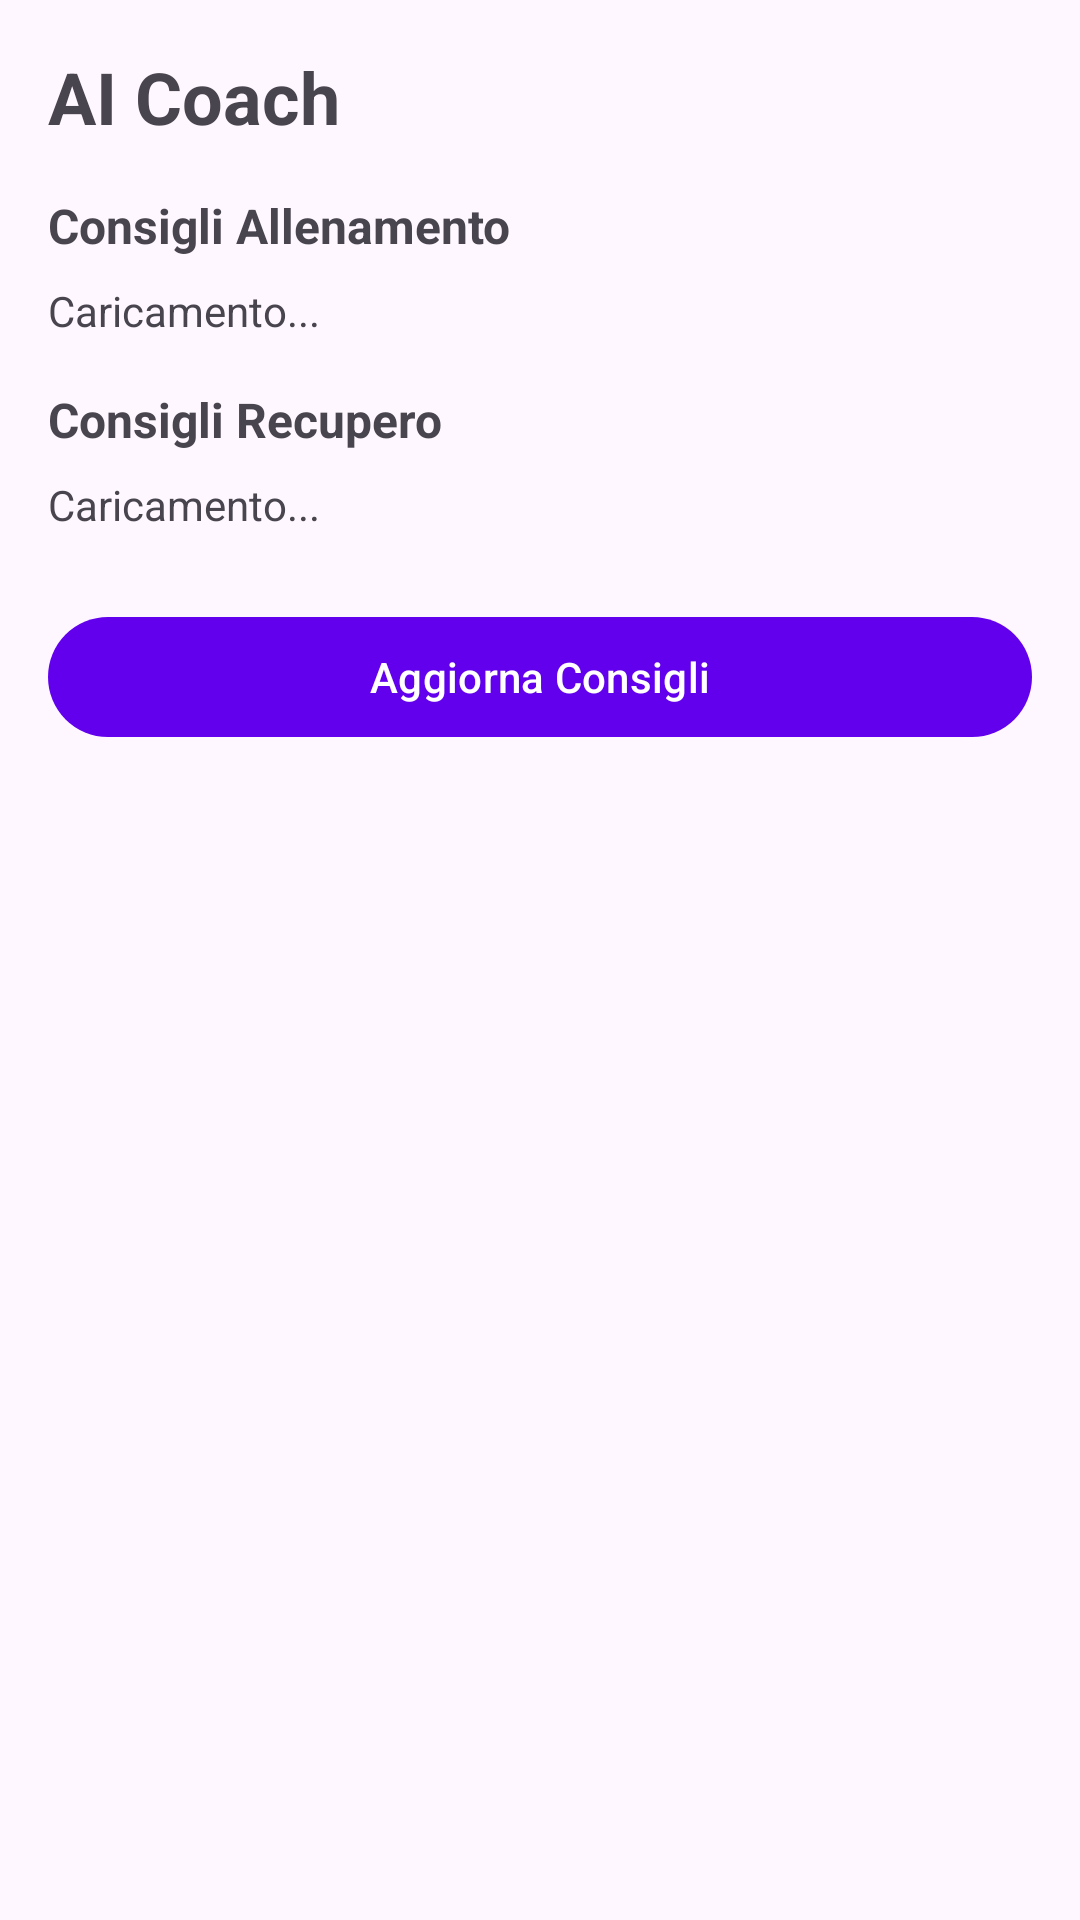

Here is an Android app screen rendered from its layout file. Give the layout XML and the strings, colors and styles it references.
<!-- AndroidManifest.xml: application theme Theme.BikeMaster -->
<!-- res/layout/activity_coach.xml -->
<?xml version="1.0" encoding="utf-8"?>
<ScrollView xmlns:android="http://schemas.android.com/apk/res/android"
    android:layout_width="match_parent"
    android:layout_height="match_parent"
    android:padding="16dp">

    <LinearLayout
        android:layout_width="match_parent"
        android:layout_height="wrap_content"
        android:orientation="vertical">

        <TextView
            android:layout_width="wrap_content"
            android:layout_height="wrap_content"
            android:text="AI Coach"
            android:textSize="24sp"
            android:textStyle="bold" />

        <TextView
            android:layout_width="wrap_content"
            android:layout_height="wrap_content"
            android:layout_marginTop="16dp"
            android:text="Consigli Allenamento"
            android:textSize="16sp"
            android:textStyle="bold" />

        <TextView
            android:id="@+id/training_advice"
            android:layout_width="match_parent"
            android:layout_height="wrap_content"
            android:layout_marginTop="8dp"
            android:text="Caricamento..."
            android:textSize="14sp" />

        <TextView
            android:layout_width="wrap_content"
            android:layout_height="wrap_content"
            android:layout_marginTop="16dp"
            android:text="Consigli Recupero"
            android:textSize="16sp"
            android:textStyle="bold" />

        <TextView
            android:id="@+id/recovery_advice"
            android:layout_width="match_parent"
            android:layout_height="wrap_content"
            android:layout_marginTop="8dp"
            android:text="Caricamento..."
            android:textSize="14sp" />

        <com.google.android.material.button.MaterialButton
            android:id="@+id/btn_refresh"
            android:layout_width="match_parent"
            android:layout_height="wrap_content"
            android:layout_marginTop="24dp"
            android:text="Aggiorna Consigli" />

    </LinearLayout>

</ScrollView>
<!-- resources referenced by this layout -->
<resources>
  <style name="Theme.BikeMaster" parent="Base.Theme.BikeMaster" />
  <style name="Base.Theme.BikeMaster" parent="Theme.Material3.DayNight.NoActionBar">
          <item name="colorPrimary">@color/purple_500</item>
          <item name="colorPrimaryVariant">@color/purple_700</item>
          <item name="colorOnPrimary">@color/white</item>
          <item name="colorSecondary">@color/teal_200</item>
          <item name="colorSecondaryVariant">@color/teal_700</item>
          <item name="android:statusBarColor" tools:targetApi="l">?attr/colorPrimaryVariant</item>
      </style>
  <!-- not gathered from this repository: default colours our renderer supplied (Android Studio template values) -->
  <color name="purple_500">#FF6200EE</color>
  <color name="purple_700">#FF3700B3</color>
  <color name="teal_200">#FF03DAC5</color>
  <color name="teal_700">#FF018786</color>
  <color name="white">#FFFFFFFF</color>
</resources>
